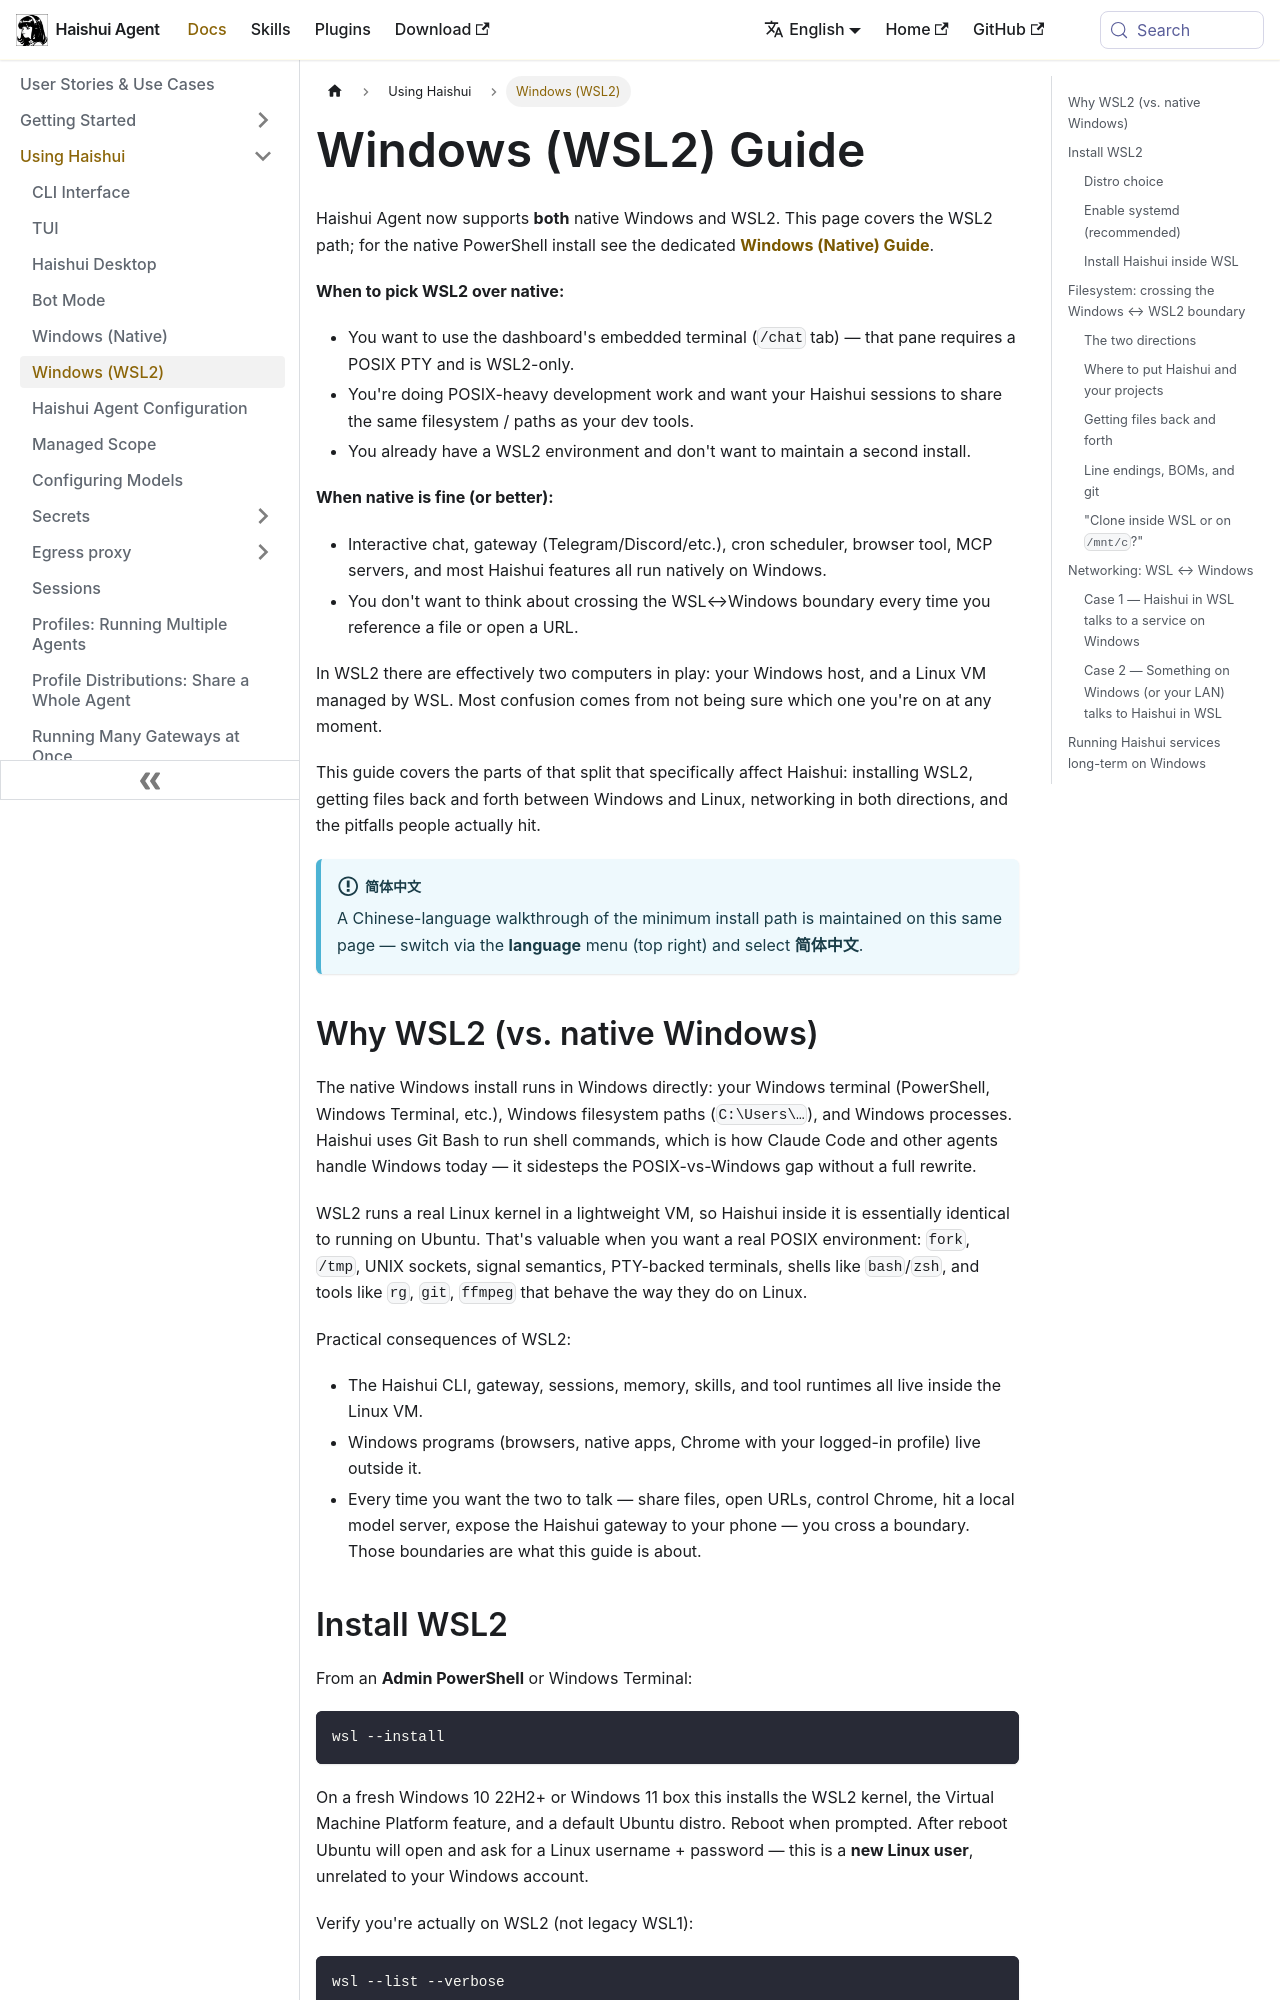

repository: aiqinghaiwork163/haishui-agent · page: docs/user-guide/windows-wsl-quickstart/index.html · generator: docusaurus

---
title: "Windows (WSL2) Guide"
description: "Run Haishui Agent on Windows via WSL2 — setup, filesystem access between Windows and Linux, networking, and common pitfalls"
sidebar_label: "Windows (WSL2)"
sidebar_position: 2
---

# Windows (WSL2) Guide

Haishui Agent now supports **both** native Windows and WSL2.  This page covers the WSL2 path; for the native PowerShell install see the dedicated **[Windows (Native) Guide](./windows-native.md)**.

**When to pick WSL2 over native:**
- You want to use the dashboard's embedded terminal (`/chat` tab) — that pane requires a POSIX PTY and is WSL2-only.
- You're doing POSIX-heavy development work and want your Haishui sessions to share the same filesystem / paths as your dev tools.
- You already have a WSL2 environment and don't want to maintain a second install.

**When native is fine (or better):**
- Interactive chat, gateway (Telegram/Discord/etc.), cron scheduler, browser tool, MCP servers, and most Haishui features all run natively on Windows.
- You don't want to think about crossing the WSL↔Windows boundary every time you reference a file or open a URL.

In WSL2 there are effectively two computers in play: your Windows host, and a Linux VM managed by WSL.  Most confusion comes from not being sure which one you're on at any moment.

This guide covers the parts of that split that specifically affect Haishui: installing WSL2, getting files back and forth between Windows and Linux, networking in both directions, and the pitfalls people actually hit.

:::info 简体中文
A Chinese-language walkthrough of the minimum install path is maintained on this same page — switch via the **language** menu (top right) and select **简体中文**.
:::

## Why WSL2 (vs. native Windows)

The native Windows install runs in Windows directly: your Windows terminal (PowerShell, Windows Terminal, etc.), Windows filesystem paths (`C:\Users\…`), and Windows processes.  Haishui uses Git Bash to run shell commands, which is how Claude Code and other agents handle Windows today — it sidesteps the POSIX-vs-Windows gap without a full rewrite.

WSL2 runs a real Linux kernel in a lightweight VM, so Haishui inside it is essentially identical to running on Ubuntu.  That's valuable when you want a real POSIX environment: `fork`, `/tmp`, UNIX sockets, signal semantics, PTY-backed terminals, shells like `bash`/`zsh`, and tools like `rg`, `git`, `ffmpeg` that behave the way they do on Linux.

Practical consequences of WSL2:

- The Haishui CLI, gateway, sessions, memory, skills, and tool runtimes all live inside the Linux VM.
- Windows programs (browsers, native apps, Chrome with your logged-in profile) live outside it.
- Every time you want the two to talk — share files, open URLs, control Chrome, hit a local model server, expose the Haishui gateway to your phone — you cross a boundary. Those boundaries are what this guide is about.
